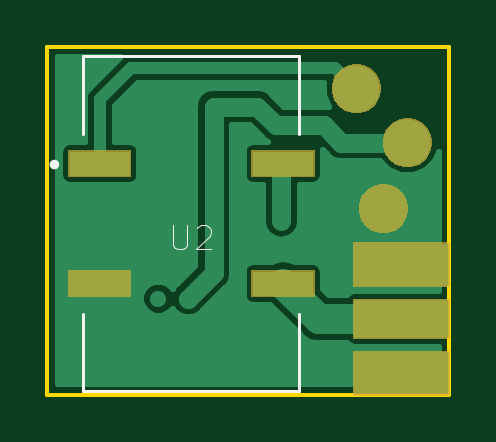
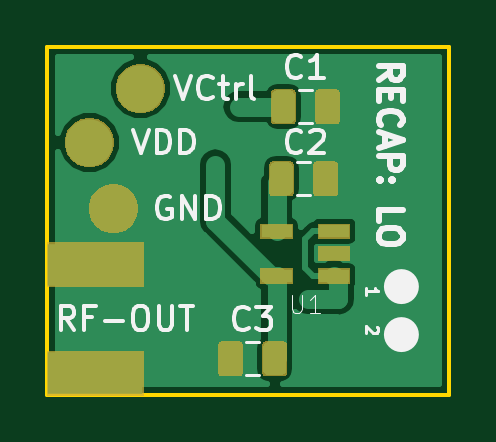
Circuit board: 7 layer files. Board 17.0 x 14.7 mm.
- bottom_copper: LO1-B.Cu.gbl (24164 bytes)
- bottom_mask: LO1-B.Mask.gbs (10833 bytes)
- bottom_silk: LO1-B.SilkS.gbo (10068 bytes)
- outline: LO1-Edge.Cuts.gm1 (735 bytes)
- top_copper: LO1-F.Cu.gtl (13255 bytes)
- top_mask: LO1-F.Mask.gts (5023 bytes)
- top_silk: LO1-F.SilkS.gto (8393 bytes)

=== bottom_copper: LO1-B.Cu.gbl (24164 bytes, source omitted) ===
=== bottom_mask: LO1-B.Mask.gbs (10833 bytes, source omitted) ===
=== bottom_silk: LO1-B.SilkS.gbo (10068 bytes, source omitted) ===
=== outline: LO1-Edge.Cuts.gm1 ===
G04 #@! TF.GenerationSoftware,KiCad,Pcbnew,5.0.2-bee76a0~70~ubuntu18.04.1*
G04 #@! TF.CreationDate,2019-03-08T02:12:03-05:00*
G04 #@! TF.ProjectId,LO1,4c4f312e-6b69-4636-9164-5f7063625858,rev?*
G04 #@! TF.SameCoordinates,Original*
G04 #@! TF.FileFunction,Profile,NP*
%FSLAX46Y46*%
G04 Gerber Fmt 4.6, Leading zero omitted, Abs format (unit mm)*
G04 Created by KiCad (PCBNEW 5.0.2-bee76a0~70~ubuntu18.04.1) date Fri 08 Mar 2019 02:12:03 AM EST*
%MOMM*%
%LPD*%
G01*
G04 APERTURE LIST*
%ADD10C,0.150000*%
G04 APERTURE END LIST*
D10*
X128524000Y-77724000D02*
X145542000Y-77724000D01*
X128524000Y-62992000D02*
X128524000Y-77724000D01*
X145542000Y-62992000D02*
X128524000Y-62992000D01*
X145542000Y-77724000D02*
X145542000Y-62992000D01*
M02*

=== top_copper: LO1-F.Cu.gtl (13255 bytes, source omitted) ===
=== top_mask: LO1-F.Mask.gts ===
G04 #@! TF.GenerationSoftware,KiCad,Pcbnew,5.0.2-bee76a0~70~ubuntu18.04.1*
G04 #@! TF.CreationDate,2019-03-08T02:12:03-05:00*
G04 #@! TF.ProjectId,LO1,4c4f312e-6b69-4636-9164-5f7063625858,rev?*
G04 #@! TF.SameCoordinates,Original*
G04 #@! TF.FileFunction,Soldermask,Top*
G04 #@! TF.FilePolarity,Negative*
%FSLAX46Y46*%
G04 Gerber Fmt 4.6, Leading zero omitted, Abs format (unit mm)*
G04 Created by KiCad (PCBNEW 5.0.2-bee76a0~70~ubuntu18.04.1) date Fri 08 Mar 2019 02:12:03 AM EST*
%MOMM*%
%LPD*%
G01*
G04 APERTURE LIST*
%ADD10C,0.100000*%
G04 APERTURE END LIST*
D10*
G36*
X145561000Y-77775000D02*
X141459000Y-77775000D01*
X141459000Y-75873000D01*
X145561000Y-75873000D01*
X145561000Y-77775000D01*
X145561000Y-77775000D01*
G37*
G36*
X145561000Y-75375000D02*
X141459000Y-75375000D01*
X141459000Y-73673000D01*
X145561000Y-73673000D01*
X145561000Y-75375000D01*
X145561000Y-75375000D01*
G37*
G36*
X139846000Y-73586000D02*
X137164000Y-73586000D01*
X137164000Y-72464000D01*
X139846000Y-72464000D01*
X139846000Y-73586000D01*
X139846000Y-73586000D01*
G37*
G36*
X132076000Y-73586000D02*
X129394000Y-73586000D01*
X129394000Y-72464000D01*
X132076000Y-72464000D01*
X132076000Y-73586000D01*
X132076000Y-73586000D01*
G37*
G36*
X145561000Y-73175000D02*
X141459000Y-73175000D01*
X141459000Y-71273000D01*
X145561000Y-71273000D01*
X145561000Y-73175000D01*
X145561000Y-73175000D01*
G37*
G36*
X143054414Y-68839879D02*
X143054416Y-68839880D01*
X143054417Y-68839880D01*
X143245594Y-68919068D01*
X143417651Y-69034033D01*
X143563967Y-69180349D01*
X143678932Y-69352406D01*
X143758121Y-69543586D01*
X143798490Y-69746534D01*
X143798490Y-69953466D01*
X143758121Y-70156414D01*
X143678932Y-70347594D01*
X143563967Y-70519651D01*
X143417651Y-70665967D01*
X143417648Y-70665969D01*
X143245594Y-70780932D01*
X143054417Y-70860120D01*
X143054416Y-70860120D01*
X143054414Y-70860121D01*
X142851466Y-70900490D01*
X142644534Y-70900490D01*
X142441586Y-70860121D01*
X142441584Y-70860120D01*
X142441583Y-70860120D01*
X142250406Y-70780932D01*
X142078352Y-70665969D01*
X142078349Y-70665967D01*
X141932033Y-70519651D01*
X141817068Y-70347594D01*
X141737879Y-70156414D01*
X141697510Y-69953466D01*
X141697510Y-69746534D01*
X141737879Y-69543586D01*
X141817068Y-69352406D01*
X141932033Y-69180349D01*
X142078349Y-69034033D01*
X142250406Y-68919068D01*
X142441583Y-68839880D01*
X142441584Y-68839880D01*
X142441586Y-68839879D01*
X142644534Y-68799510D01*
X142851466Y-68799510D01*
X143054414Y-68839879D01*
X143054414Y-68839879D01*
G37*
G36*
X139846000Y-68506000D02*
X137164000Y-68506000D01*
X137164000Y-67384000D01*
X139846000Y-67384000D01*
X139846000Y-68506000D01*
X139846000Y-68506000D01*
G37*
G36*
X132076000Y-68506000D02*
X129394000Y-68506000D01*
X129394000Y-67384000D01*
X132076000Y-67384000D01*
X132076000Y-68506000D01*
X132076000Y-68506000D01*
G37*
G36*
X144070414Y-66045879D02*
X144070416Y-66045880D01*
X144070417Y-66045880D01*
X144261594Y-66125068D01*
X144433651Y-66240033D01*
X144579967Y-66386349D01*
X144694932Y-66558406D01*
X144774121Y-66749586D01*
X144814490Y-66952534D01*
X144814490Y-67159466D01*
X144774121Y-67362414D01*
X144694932Y-67553594D01*
X144579967Y-67725651D01*
X144433651Y-67871967D01*
X144433648Y-67871969D01*
X144261594Y-67986932D01*
X144070417Y-68066120D01*
X144070416Y-68066120D01*
X144070414Y-68066121D01*
X143867466Y-68106490D01*
X143660534Y-68106490D01*
X143457586Y-68066121D01*
X143457584Y-68066120D01*
X143457583Y-68066120D01*
X143266406Y-67986932D01*
X143094352Y-67871969D01*
X143094349Y-67871967D01*
X142948033Y-67725651D01*
X142833068Y-67553594D01*
X142753879Y-67362414D01*
X142713510Y-67159466D01*
X142713510Y-66952534D01*
X142753879Y-66749586D01*
X142833068Y-66558406D01*
X142948033Y-66386349D01*
X143094349Y-66240033D01*
X143266406Y-66125068D01*
X143457583Y-66045880D01*
X143457584Y-66045880D01*
X143457586Y-66045879D01*
X143660534Y-66005510D01*
X143867466Y-66005510D01*
X144070414Y-66045879D01*
X144070414Y-66045879D01*
G37*
G36*
X141911414Y-63759879D02*
X141911416Y-63759880D01*
X141911417Y-63759880D01*
X142102594Y-63839068D01*
X142274651Y-63954033D01*
X142420967Y-64100349D01*
X142535932Y-64272406D01*
X142615121Y-64463586D01*
X142655490Y-64666534D01*
X142655490Y-64873466D01*
X142615121Y-65076414D01*
X142535932Y-65267594D01*
X142420967Y-65439651D01*
X142274651Y-65585967D01*
X142274648Y-65585969D01*
X142102594Y-65700932D01*
X141911417Y-65780120D01*
X141911416Y-65780120D01*
X141911414Y-65780121D01*
X141708466Y-65820490D01*
X141501534Y-65820490D01*
X141298586Y-65780121D01*
X141298584Y-65780120D01*
X141298583Y-65780120D01*
X141107406Y-65700932D01*
X140935352Y-65585969D01*
X140935349Y-65585967D01*
X140789033Y-65439651D01*
X140674068Y-65267594D01*
X140594879Y-65076414D01*
X140554510Y-64873466D01*
X140554510Y-64666534D01*
X140594879Y-64463586D01*
X140674068Y-64272406D01*
X140789033Y-64100349D01*
X140935349Y-63954033D01*
X141107406Y-63839068D01*
X141298583Y-63759880D01*
X141298584Y-63759880D01*
X141298586Y-63759879D01*
X141501534Y-63719510D01*
X141708466Y-63719510D01*
X141911414Y-63759879D01*
X141911414Y-63759879D01*
G37*
M02*

=== top_silk: LO1-F.SilkS.gto (8393 bytes, source omitted) ===
